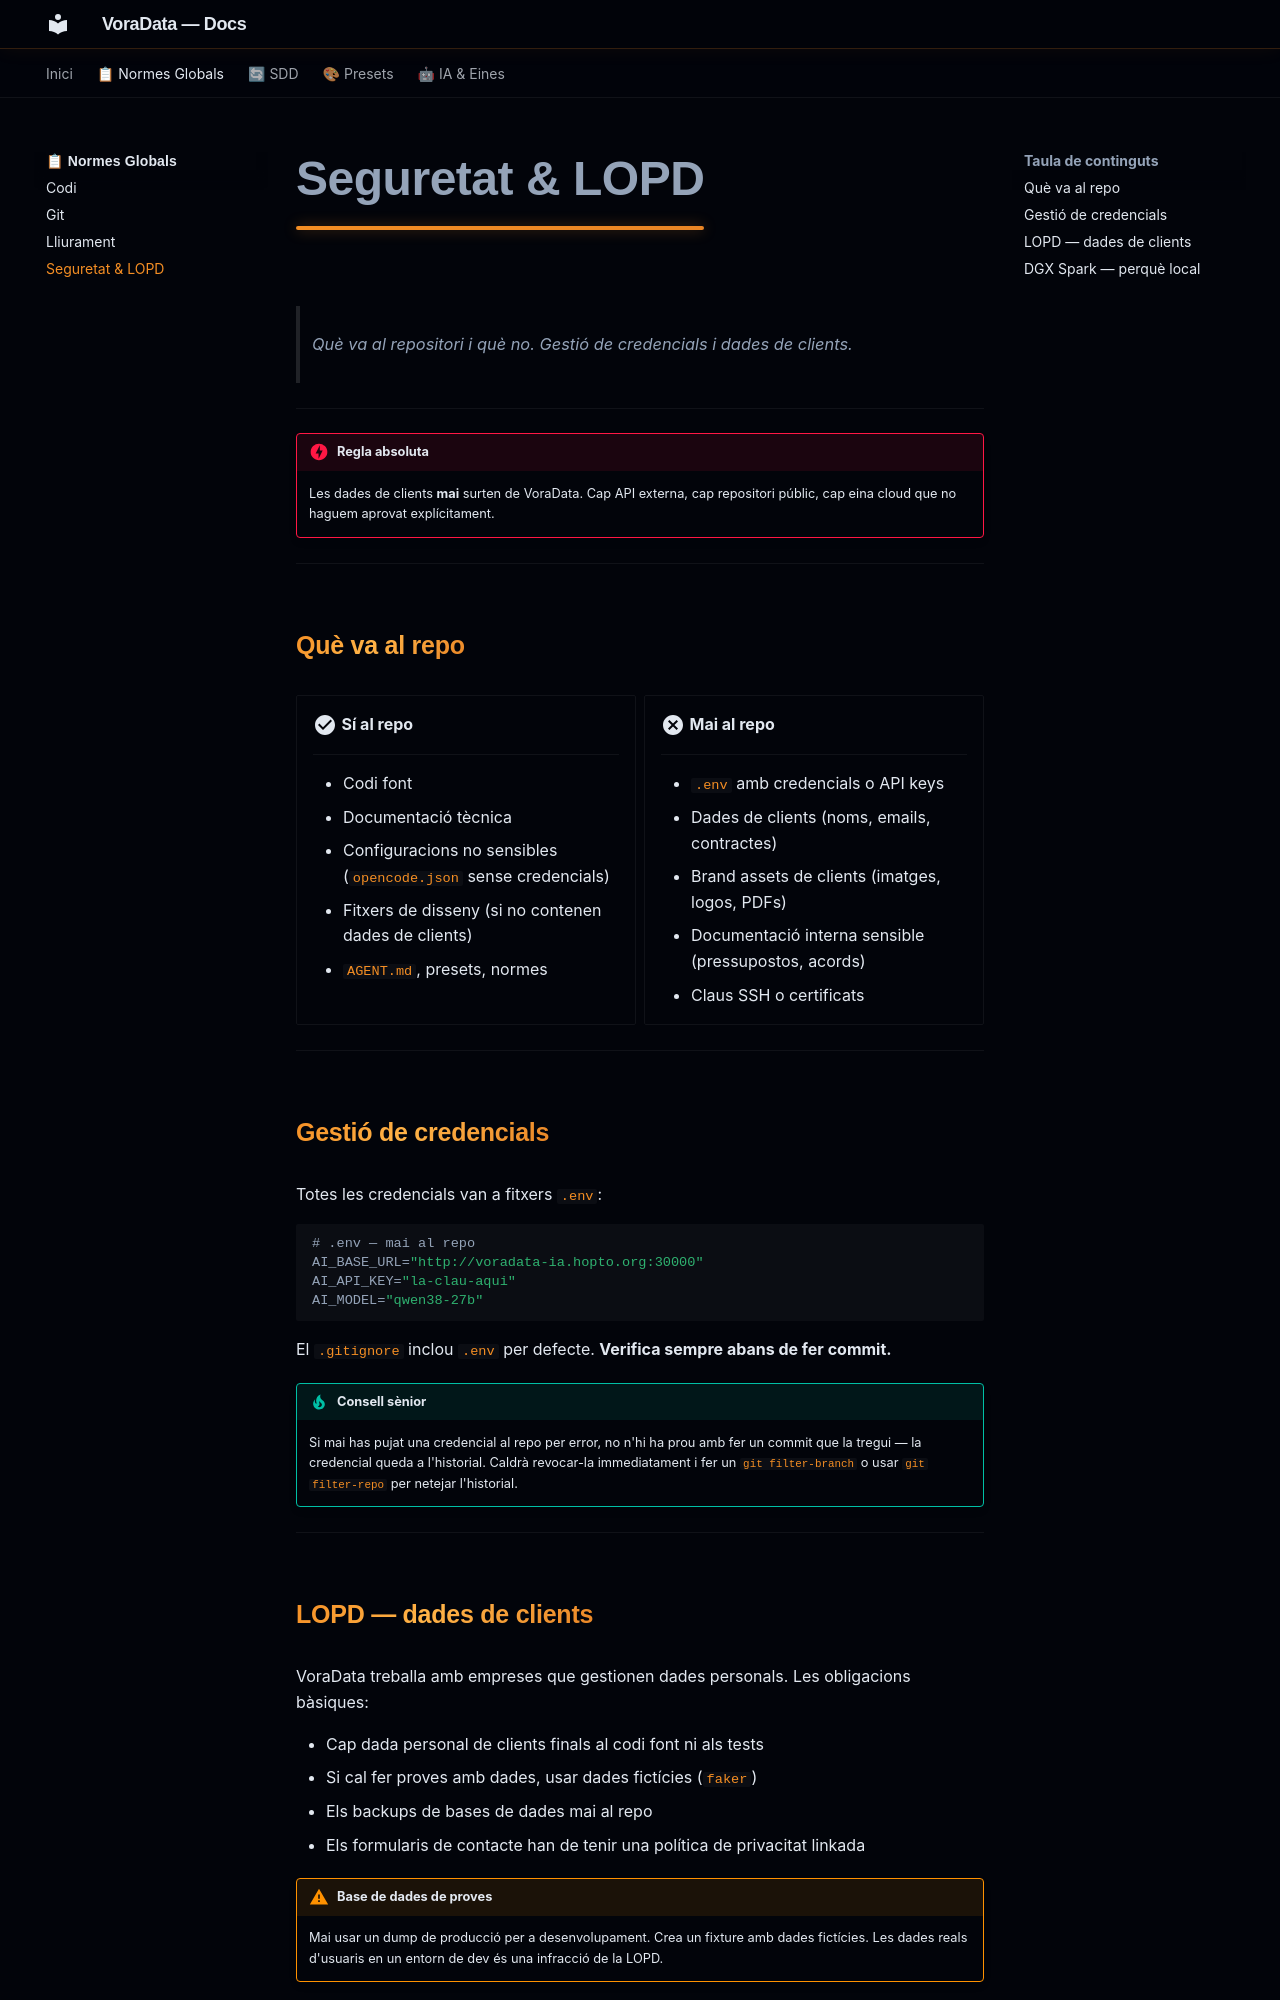

repository: VoraStudio/voraData · page: normes/seguretat/index.html · generator: mkdocs

# Seguretat & LOPD

> Què va al repositori i què no. Gestió de credencials i dades de clients.

---

!!! danger "Regla absoluta"
    Les dades de clients **mai** surten de VoraData. Cap API externa, cap repositori públic, cap eina cloud que no haguem aprovat explícitament.

---

## Què va al repo

<div class="grid cards" markdown>

-   :material-check-circle:{ .lg .middle } **Sí al repo**

    ---

    - Codi font
    - Documentació tècnica
    - Configuracions no sensibles (`opencode.json` sense credencials)
    - Fitxers de disseny (si no contenen dades de clients)
    - `AGENT.md`, presets, normes

-   :material-close-circle:{ .lg .middle } **Mai al repo**

    ---

    - `.env` amb credencials o API keys
    - Dades de clients (noms, emails, contractes)
    - Brand assets de clients (imatges, logos, PDFs)
    - Documentació interna sensible (pressupostos, acords)
    - Claus SSH o certificats

</div>

---

## Gestió de credencials

Totes les credencials van a fitxers `.env`:

```bash
# .env — mai al repo
AI_BASE_URL="http://voradata-ia.hopto.org:30000"
AI_API_KEY="la-clau-aqui"
AI_MODEL="qwen38-27b"
```

El `.gitignore` inclou `.env` per defecte. **Verifica sempre abans de fer commit.**

!!! tip "Consell sènior"
    Si mai has pujat una credencial al repo per error, no n'hi ha prou amb fer un commit que la tregui — la credencial queda a l'historial. Caldrà revocar-la immediatament i fer un `git filter-branch` o usar `git filter-repo` per netejar l'historial.

---
